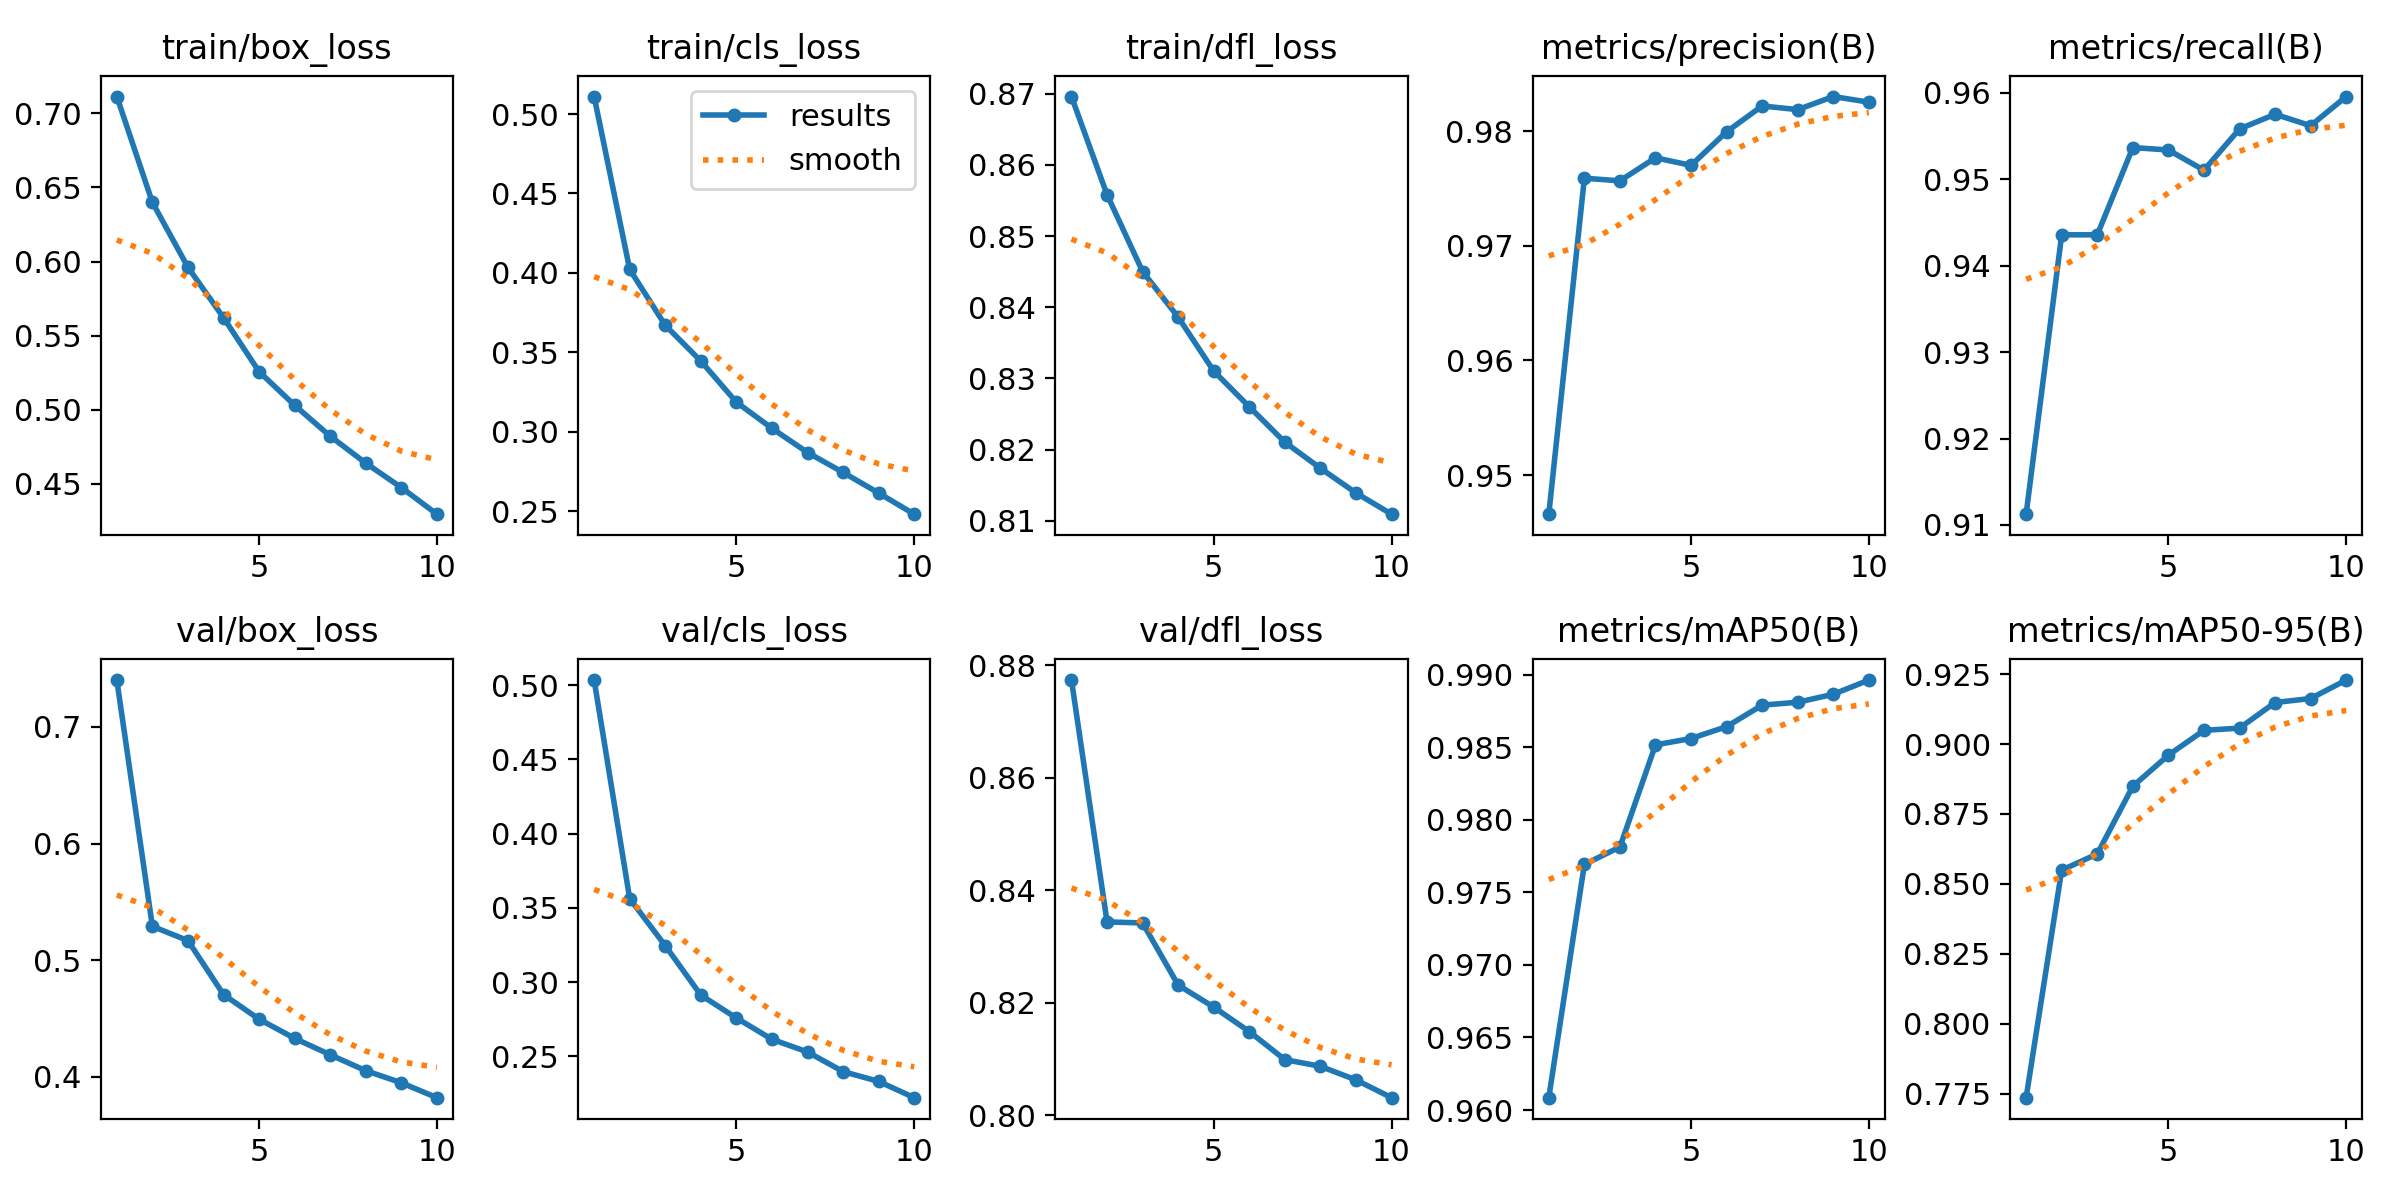

The table this chart was drawn from, first rows:
epoch, time, train/box_loss, train/cls_loss, train/dfl_loss, metrics/precision(B), metrics/recall(B), metrics/mAP50(B), metrics/mAP50-95(B), val/box_loss, val/cls_loss, val/dfl_loss, lr/pg0, lr/pg1, lr/pg2
1, 223.3, 0.7113, 0.511, 0.8696, 0.9466, 0.9113, 0.9608, 0.7735, 0.7402, 0.5035, 0.8773, 0.06921, 0.002489, 0.002489
2, 411.9, 0.6399, 0.4022, 0.8558, 0.9759, 0.9436, 0.9769, 0.8549, 0.5291, 0.3561, 0.8344, 0.03787, 0.00449, 0.00449
3, 594.9, 0.5961, 0.367, 0.845, 0.9757, 0.9436, 0.9781, 0.8607, 0.5168, 0.3245, 0.8342, 0.006048, 0.005997, 0.005997
4, 778.9, 0.5622, 0.3446, 0.8386, 0.9777, 0.9536, 0.9852, 0.8849, 0.4707, 0.2912, 0.8232, 0.00526, 0.00526, 0.00526
5, 963.1, 0.5258, 0.3186, 0.831, 0.977, 0.9534, 0.9856, 0.896, 0.4495, 0.2757, 0.8193, 0.00452, 0.00452, 0.00452
6, 1147, 0.5031, 0.3022, 0.826, 0.9799, 0.951, 0.9864, 0.9049, 0.4331, 0.2614, 0.8149, 0.00378, 0.00378, 0.00378
7, 1331, 0.4822, 0.287, 0.821, 0.9822, 0.9558, 0.9879, 0.9057, 0.419, 0.2529, 0.8099, 0.00304, 0.00304, 0.00304
8, 1516, 0.4641, 0.2745, 0.8174, 0.9819, 0.9575, 0.9881, 0.9149, 0.4054, 0.2396, 0.8087, 0.002301, 0.002301, 0.002301
9, 1700, 0.4476, 0.2615, 0.8139, 0.983, 0.9562, 0.9887, 0.9163, 0.395, 0.233, 0.8063, 0.001561, 0.001561, 0.001561
10, 1883, 0.4296, 0.2482, 0.8109, 0.9825, 0.9596, 0.9896, 0.9229, 0.3823, 0.222, 0.8032, 0.0008207, 0.0008207, 0.0008207
